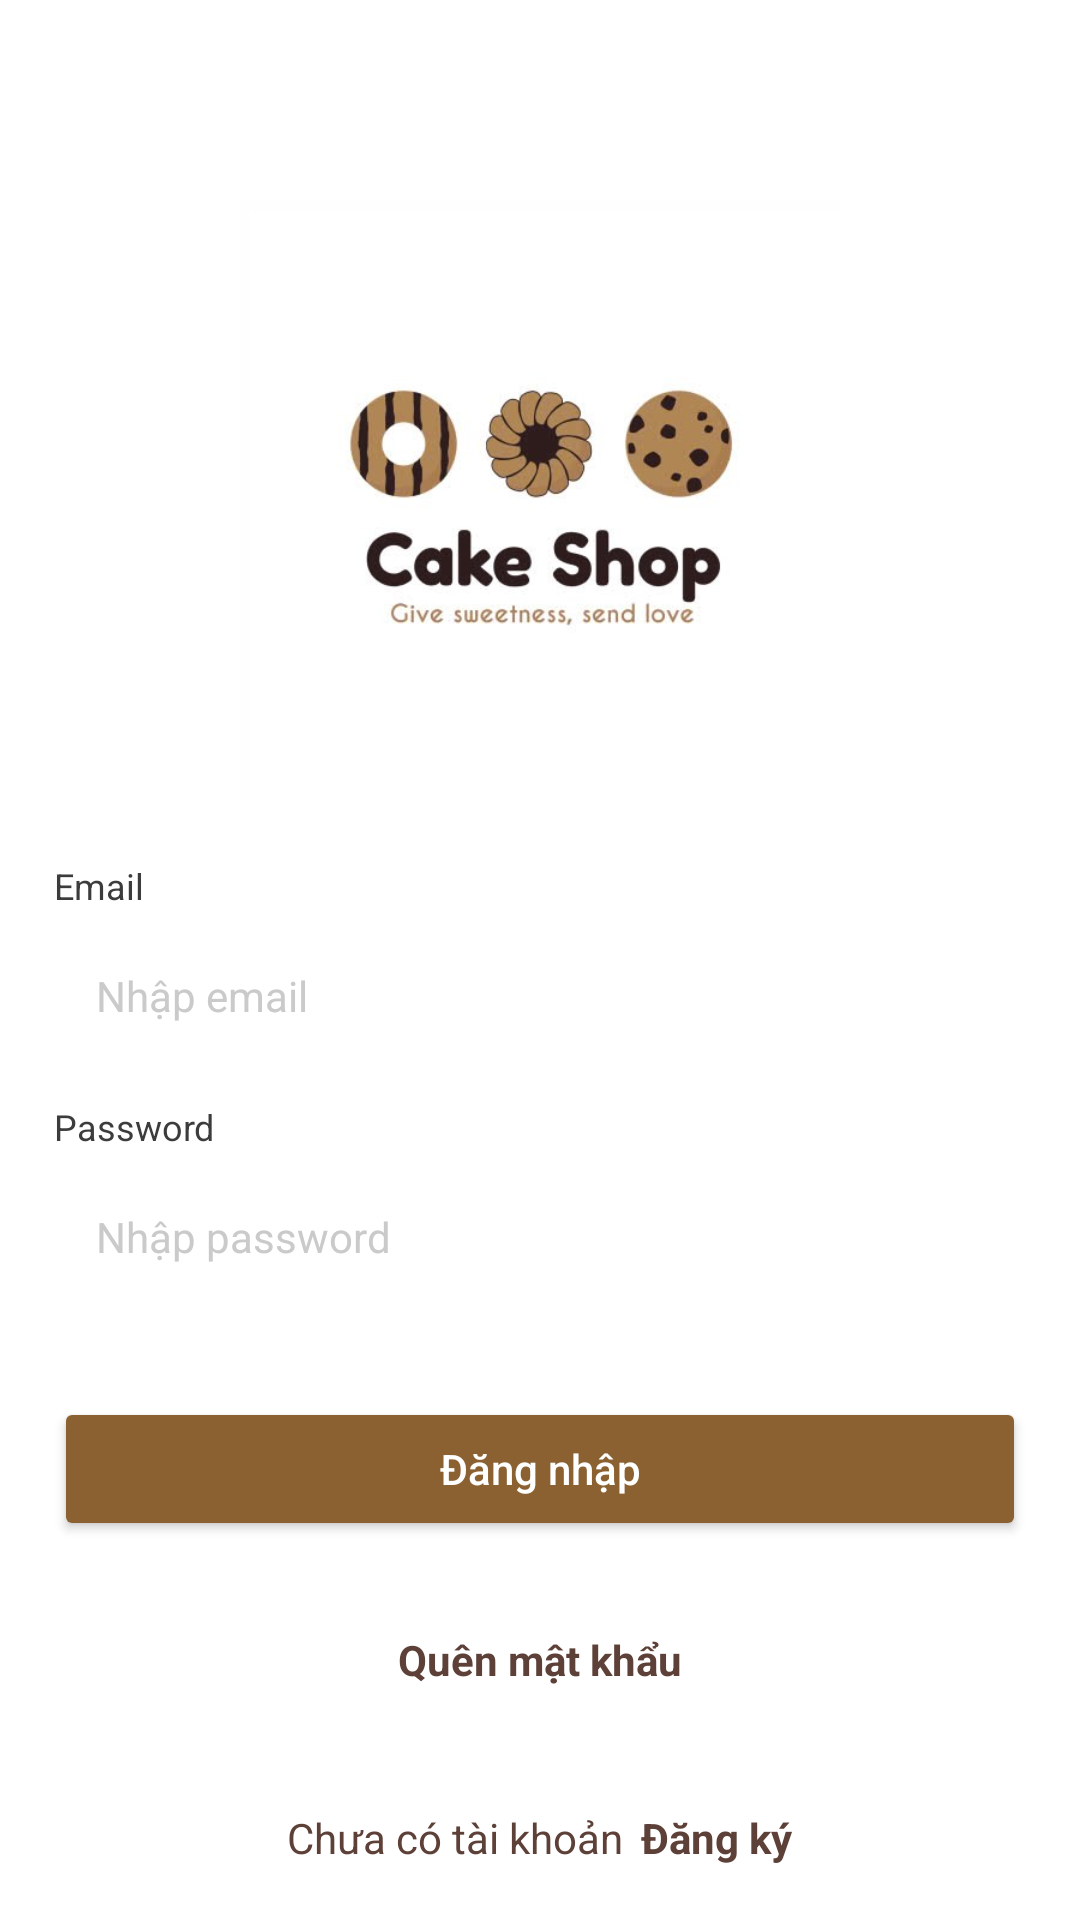

Produce the Android XML layout that renders to this screen, including the resource entries it uses.
<!-- AndroidManifest.xml: application theme Theme.CakeShop -->
<!-- res/layout/activity_login.xml -->
<?xml version="1.0" encoding="utf-8"?>
<RelativeLayout xmlns:android="http://schemas.android.com/apk/res/android"
    xmlns:tools="http://schemas.android.com/tools"
    android:layout_width="match_parent"
    android:layout_height="match_parent"
    android:background="@color/white">

    <LinearLayout
        android:layout_width="match_parent"
        android:layout_height="wrap_content"
        android:layout_centerInParent="true"
        android:gravity="center"
        android:orientation="vertical"
        android:padding="@dimen/define_dimen_18">

        <ImageView
            android:layout_width="200dp"
            android:layout_height="200dp"
            android:src="@drawable/logo"
            tools:ignore="ContentDescription" />

        <TextView
            android:layout_width="match_parent"
            android:layout_height="wrap_content"
            android:text="Email"
            android:layout_marginTop="@dimen/define_dimen_20"
            android:textColor="@color/textColorHeading"
            android:textSize="@dimen/text_size_xsmall"/>

        <EditText
            android:id="@+id/etEmail"
            android:layout_width="match_parent"
            android:layout_height="wrap_content"
            android:layout_marginTop="@dimen/define_dimen_5"
            android:padding="@dimen/define_dimen_14"
            android:background="@drawable/bg_white_corner_16_border_gray"
            android:hint="Nhập email"
            android:imeOptions="actionNext"
            android:inputType="textEmailAddress"
            android:textColorHint="@color/textColorAccent"
            android:textColor="@color/textColorHeading"
            android:textSize="@dimen/text_size_small"
            tools:ignore="Autofill" />

        <TextView
            android:layout_width="match_parent"
            android:layout_height="wrap_content"
            android:text="Password"
            android:layout_marginTop="@dimen/define_dimen_12"
            android:textColor="@color/textColorHeading"
            android:textSize="@dimen/text_size_xsmall"/>

        <EditText
            android:id="@+id/etPassword"
            android:layout_width="match_parent"
            android:layout_height="wrap_content"
            android:layout_marginTop="@dimen/define_dimen_5"
            android:padding="@dimen/define_dimen_14"
            android:background="@drawable/bg_white_corner_16_border_gray"
            android:hint="Nhập password"
            android:imeOptions="actionDone"
            android:inputType="textPassword"
            android:textColorHint="@color/textColorAccent"
            android:textColor="@color/textColorHeading"
            android:textSize="@dimen/text_size_small"
            tools:ignore="Autofill" />

        <Button
            android:id="@+id/btnLogin"
            android:layout_width="match_parent"
            android:layout_height="wrap_content"
            android:layout_marginTop="@dimen/define_dimen_30"
            android:textAllCaps="false"
            android:text="Đăng nhập"
            android:backgroundTint="#8B6131"
            android:textColor="@color/white"
            android:textSize="@dimen/text_size_small" />

        <TextView
            android:id="@+id/tv_forgot_password"
            android:layout_width="wrap_content"
            android:layout_height="wrap_content"
            android:layout_marginTop="@dimen/define_dimen_20"
            android:padding="@dimen/define_dimen_10"
            android:textSize="@dimen/text_size_small"
            android:textColor="@color/textColorPrimary"
            android:textStyle="bold"
            android:text="Quên mật khẩu"/>
    </LinearLayout>

    <LinearLayout
        android:id="@+id/layout_register"
        android:layout_width="match_parent"
        android:layout_height="wrap_content"
        android:layout_alignParentBottom="true"
        android:gravity="center"
        android:orientation="horizontal"
        android:padding="@dimen/define_dimen_18">

        <TextView
            android:layout_width="wrap_content"
            android:layout_height="wrap_content"
            android:text="Chưa có tài khoản"
            android:textColor="@color/textColorPrimary"
            android:textSize="@dimen/text_size_small" />

        <TextView
            android:layout_width="wrap_content"
            android:layout_height="wrap_content"
            android:layout_marginStart="@dimen/define_dimen_6"
            android:text="Đăng ký"
            android:textColor="@color/textColorPrimary"
            android:textSize="@dimen/text_size_small"
            android:textStyle="bold" />
    </LinearLayout>
    <FrameLayout
        android:id="@+id/loading_overlay"
        android:layout_width="match_parent"
        android:layout_height="match_parent"
        android:background="#80000000"
        android:clickable="true"
        android:focusable="true"
        android:visibility="gone">

        <ProgressBar
            android:id="@+id/progressBar"
            android:layout_width="wrap_content"
            android:layout_height="wrap_content"
            android:layout_gravity="center" />
    </FrameLayout>

</RelativeLayout>
<!-- resources referenced by this layout -->
<resources>
  <color name="textColorAccent">#CACACA</color>
  <color name="textColorHeading">#3C3C3C</color>
  <color name="textColorPrimary">#5D4037</color>
  <color name="white">#ffffff</color>
  <dimen name="define_dimen_10">10dp</dimen>
  <dimen name="define_dimen_12">12dp</dimen>
  <dimen name="define_dimen_14">14dp</dimen>
  <dimen name="define_dimen_18">18dp</dimen>
  <dimen name="define_dimen_20">20dp</dimen>
  <dimen name="define_dimen_30">30dp</dimen>
  <dimen name="define_dimen_5">5dp</dimen>
  <dimen name="define_dimen_6">6dp</dimen>
  <dimen name="text_size_small">14sp</dimen>
  <dimen name="text_size_xsmall">12sp</dimen>
  <!-- drawable logo: png bitmap (drawable, 93183 bytes) -->
  <style name="Theme.CakeShop" parent="Base.Theme.CakeShop" />
  <style name="Base.Theme.CakeShop" parent="Theme.Material3.DayNight.NoActionBar">
          
          
      </style>
</resources>
